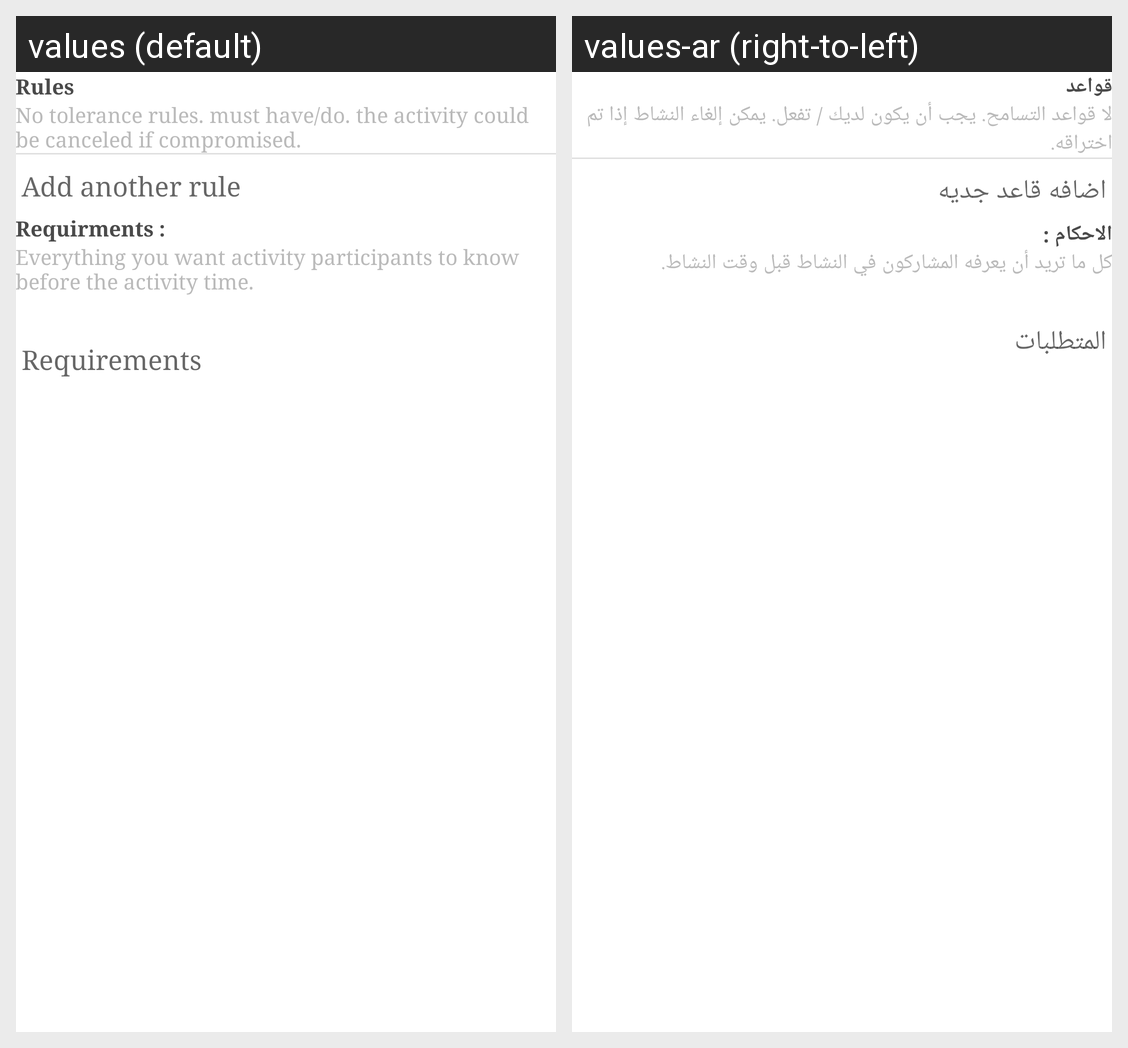

This grid shows one Android layout under two languages. Give, for every string resource on the screen, its name, the default text and each shown locale's text.
Android screen res/layout/add_activity_step5.xml rendered under 2 locales, left to right: values (default), values-ar (right-to-left). Device: Nexus 5 (rendered at 1080×1920; each locale shown at half size, 540×960, under a caption strip naming it); theme AppTheme.
Strings drawn on this screen, with the default value and each locale's value (text and hints the layout hard-codes, and strings that could not be matched under every locale, appear in the picture but are not listed):

rules
  values: Rules
  values-ar: قواعد

rules_disc
  values: No tolerance rules. must have/do. the activity could be canceled if compromised.
  values-ar: لا قواعد التسامح. يجب أن يكون لديك / تفعل. يمكن إلغاء النشاط إذا تم اختراقه.

add_another_rule
  values: Add another rule
  values-ar: اضافه قاعد جديه

requirments
  values: Requirments :
  values-ar: الاحكام :

requirments_disc
  values: Everything you want activity participants to know before the activity time.
  values-ar: كل ما تريد أن يعرفه المشاركون في النشاط قبل وقت النشاط.

requirments_hint
  values: Requirements
  values-ar: المتطلبات
